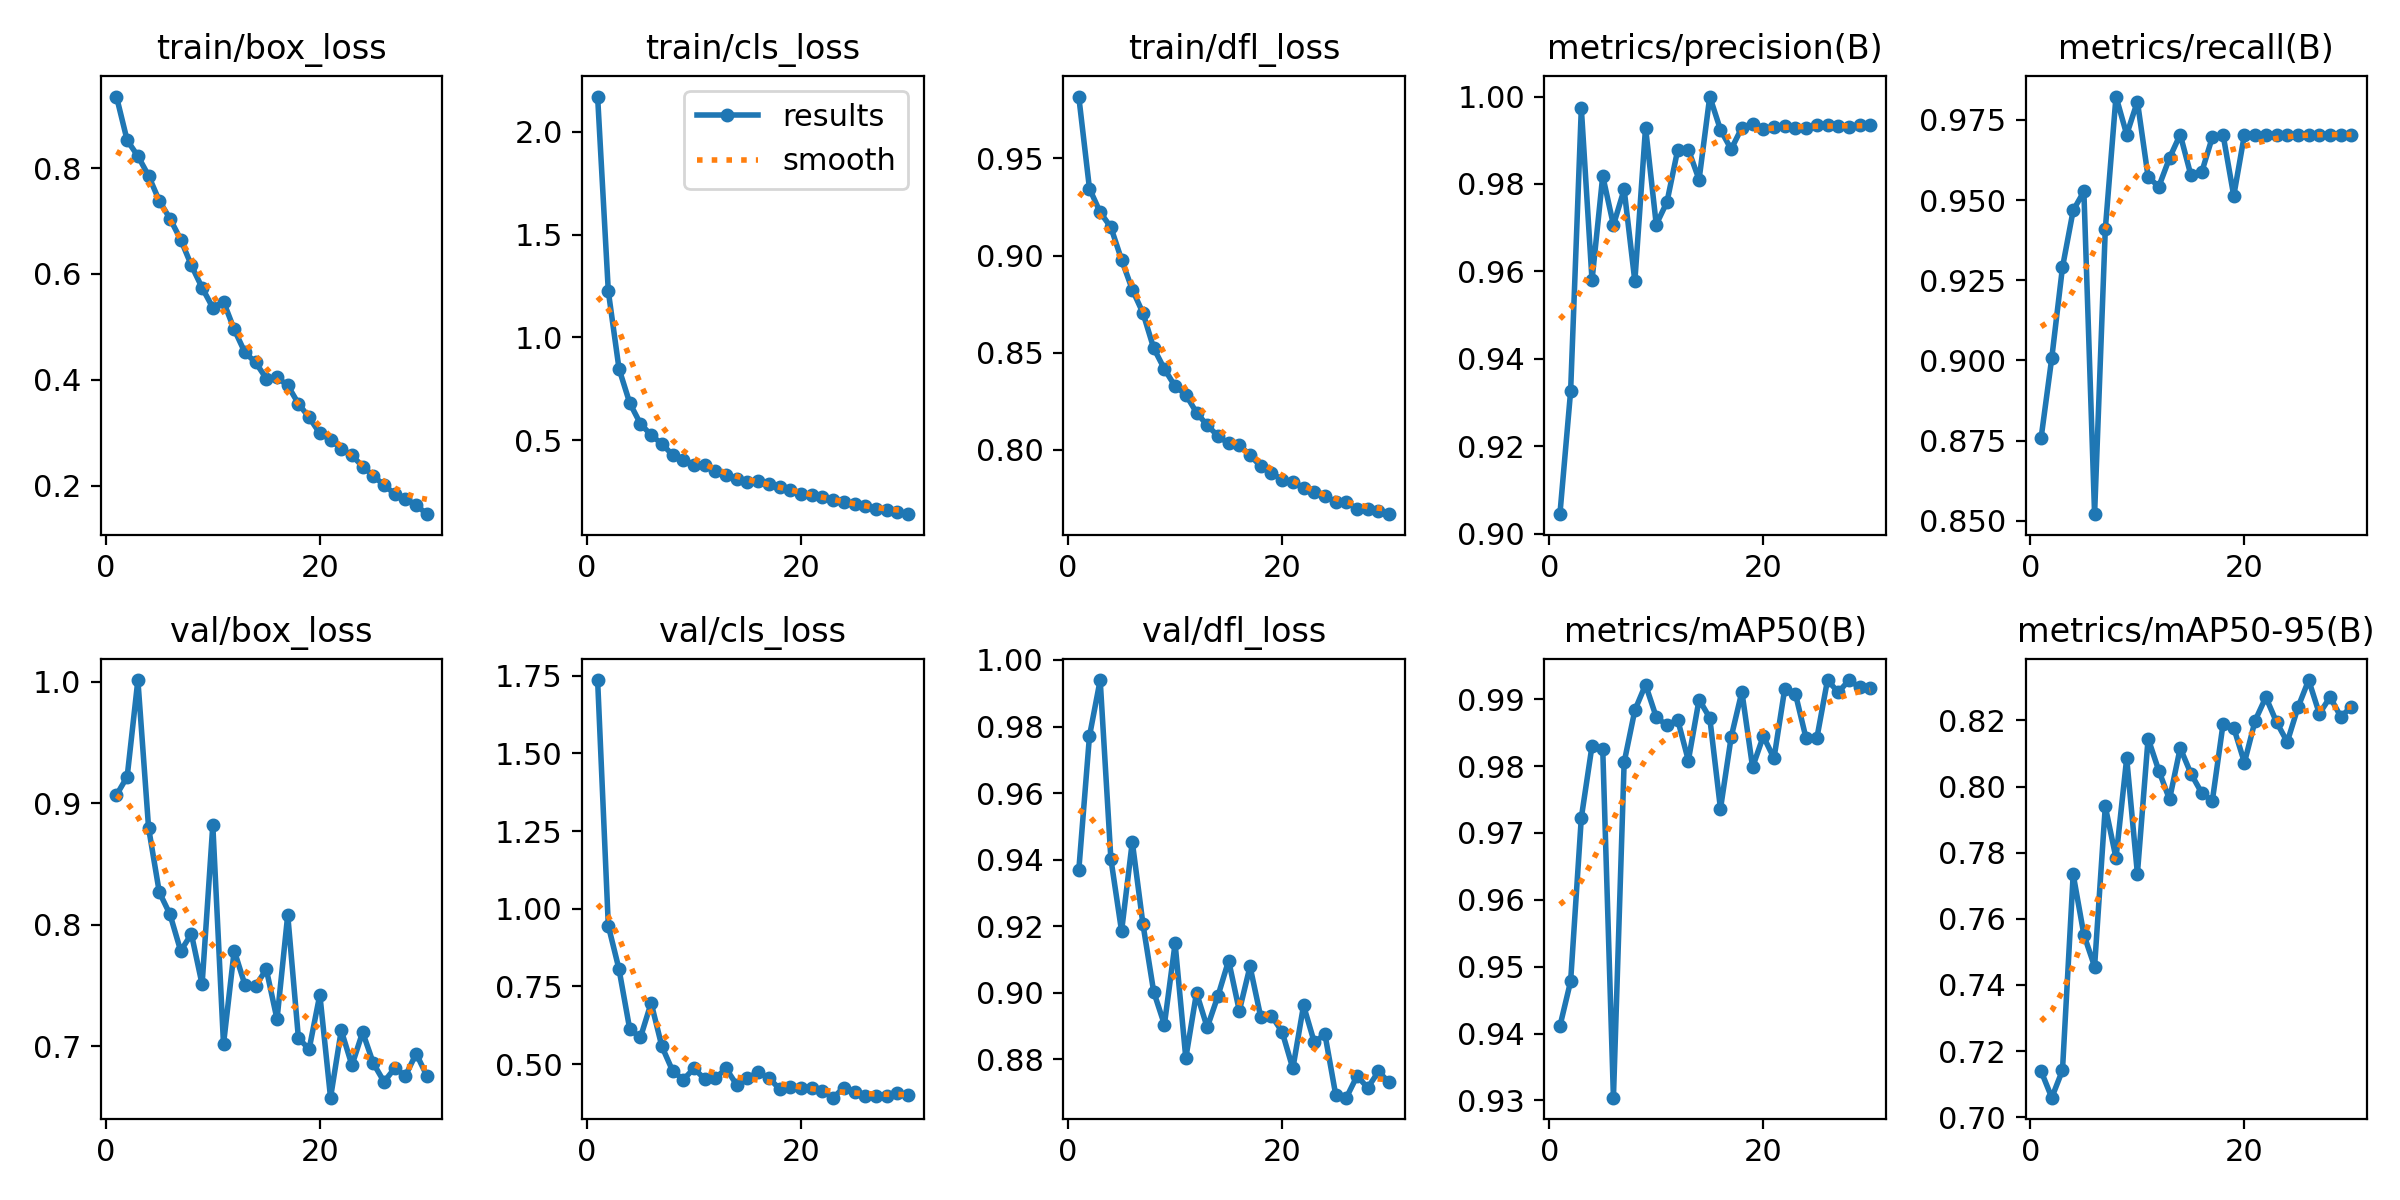

Values plotted in this chart, from the file beside it:
epoch, time, train/box_loss, train/cls_loss, train/dfl_loss, metrics/precision(B), metrics/recall(B), metrics/mAP50(B), metrics/mAP50-95(B), val/box_loss, val/cls_loss, val/dfl_loss, lr/pg0, lr/pg1, lr/pg2
1, 17.41, 0.9351, 2.172, 0.9818, 0.9045, 0.8757, 0.9411, 0.714, 0.9067, 1.736, 0.9368, 0.0006597, 0.0006597, 0.0006597
2, 33.33, 0.8524, 1.225, 0.9344, 0.9326, 0.9007, 0.9478, 0.7059, 0.9217, 0.9453, 0.9771, 0.001283, 0.001283, 0.001283
3, 48.81, 0.8227, 0.848, 0.9222, 0.9973, 0.929, 0.9723, 0.7142, 1.001, 0.8052, 0.994, 0.001862, 0.001862, 0.001862
4, 64.07, 0.7855, 0.6816, 0.9145, 0.958, 0.9467, 0.983, 0.7734, 0.8798, 0.6124, 0.9403, 0.001802, 0.001802, 0.001802
5, 79.36, 0.7381, 0.5803, 0.8978, 0.9818, 0.9527, 0.9826, 0.7552, 0.8268, 0.5854, 0.9185, 0.001736, 0.001736, 0.001736
6, 94.74, 0.7045, 0.5252, 0.8825, 0.9706, 0.8521, 0.9304, 0.7456, 0.8085, 0.6967, 0.9454, 0.00167, 0.00167, 0.00167
7, 110.1, 0.6649, 0.4824, 0.8704, 0.9788, 0.9408, 0.9806, 0.794, 0.7784, 0.5571, 0.9206, 0.001604, 0.001604, 0.001604
8, 125.6, 0.6161, 0.4292, 0.8524, 0.9578, 0.9822, 0.9884, 0.7784, 0.7924, 0.4785, 0.9003, 0.001538, 0.001538, 0.001538
9, 141, 0.574, 0.4065, 0.8417, 0.9929, 0.9704, 0.9922, 0.8086, 0.7509, 0.4496, 0.8905, 0.001472, 0.001472, 0.001472
10, 156.3, 0.5364, 0.3805, 0.8327, 0.9707, 0.9807, 0.9873, 0.7737, 0.8819, 0.4858, 0.9149, 0.001406, 0.001406, 0.001406
11, 171.6, 0.5477, 0.3811, 0.8285, 0.9759, 0.9572, 0.9861, 0.8145, 0.7016, 0.4521, 0.8804, 0.00134, 0.00134, 0.00134
12, 187, 0.4952, 0.3522, 0.8192, 0.9878, 0.9542, 0.987, 0.8048, 0.7787, 0.4541, 0.9, 0.001274, 0.001274, 0.001274
13, 202.3, 0.4517, 0.3294, 0.8127, 0.9879, 0.9631, 0.9808, 0.7961, 0.7506, 0.4857, 0.8896, 0.001208, 0.001208, 0.001208
14, 217.6, 0.4328, 0.3139, 0.8072, 0.981, 0.9704, 0.99, 0.8117, 0.7498, 0.4326, 0.899, 0.001142, 0.001142, 0.001142
15, 232.9, 0.4024, 0.2974, 0.8033, 1, 0.9577, 0.9872, 0.8039, 0.7632, 0.4551, 0.9097, 0.001076, 0.001076, 0.001076
16, 248.3, 0.4046, 0.2997, 0.8025, 0.9924, 0.9586, 0.9736, 0.7981, 0.7222, 0.4738, 0.8946, 0.00101, 0.00101, 0.00101
17, 263.7, 0.3895, 0.287, 0.7973, 0.9879, 0.9696, 0.9843, 0.7957, 0.808, 0.4552, 0.908, 0.000944, 0.000944, 0.000944
18, 279.2, 0.3549, 0.2744, 0.7916, 0.9929, 0.9704, 0.9911, 0.8189, 0.7066, 0.4196, 0.8928, 0.000878, 0.000878, 0.000878
19, 294.5, 0.329, 0.2595, 0.7884, 0.9938, 0.9513, 0.9798, 0.8178, 0.6976, 0.4275, 0.8932, 0.000812, 0.000812, 0.000812
20, 309.9, 0.2987, 0.2403, 0.7846, 0.9926, 0.9704, 0.9845, 0.8073, 0.7424, 0.423, 0.8883, 0.000746, 0.000746, 0.000746
21, 326.7, 0.2872, 0.2345, 0.7837, 0.9931, 0.9704, 0.9812, 0.82, 0.6576, 0.4221, 0.8773, 0.00068, 0.00068, 0.00068
22, 342.2, 0.2695, 0.2219, 0.7805, 0.9933, 0.9704, 0.9915, 0.827, 0.713, 0.4123, 0.8962, 0.000614, 0.000614, 0.000614
23, 357.8, 0.2574, 0.2115, 0.7786, 0.9928, 0.9704, 0.9908, 0.8195, 0.6843, 0.3916, 0.8852, 0.000548, 0.000548, 0.000548
24, 373.1, 0.2361, 0.1986, 0.7762, 0.9929, 0.9704, 0.9841, 0.8135, 0.7115, 0.4239, 0.8875, 0.000482, 0.000482, 0.000482
25, 388.5, 0.2187, 0.1894, 0.7733, 0.9936, 0.9704, 0.9841, 0.8239, 0.6859, 0.409, 0.8695, 0.000416, 0.000416, 0.000416
26, 403.9, 0.2008, 0.178, 0.773, 0.9935, 0.9704, 0.9929, 0.8322, 0.6707, 0.3968, 0.8685, 0.00035, 0.00035, 0.00035
27, 419.3, 0.1846, 0.1665, 0.7698, 0.9932, 0.9704, 0.991, 0.822, 0.682, 0.3977, 0.875, 0.000284, 0.000284, 0.000284
28, 434.7, 0.1751, 0.1592, 0.7698, 0.9931, 0.9704, 0.9928, 0.8271, 0.6757, 0.3957, 0.8715, 0.000218, 0.000218, 0.000218
29, 450, 0.1635, 0.1504, 0.7687, 0.9934, 0.9704, 0.9918, 0.8211, 0.6939, 0.4081, 0.8764, 0.000152, 0.000152, 0.000152
30, 465.3, 0.1462, 0.1405, 0.767, 0.9935, 0.9704, 0.9918, 0.8241, 0.6756, 0.4002, 0.8731, 8.6e-05, 8.6e-05, 8.6e-05
